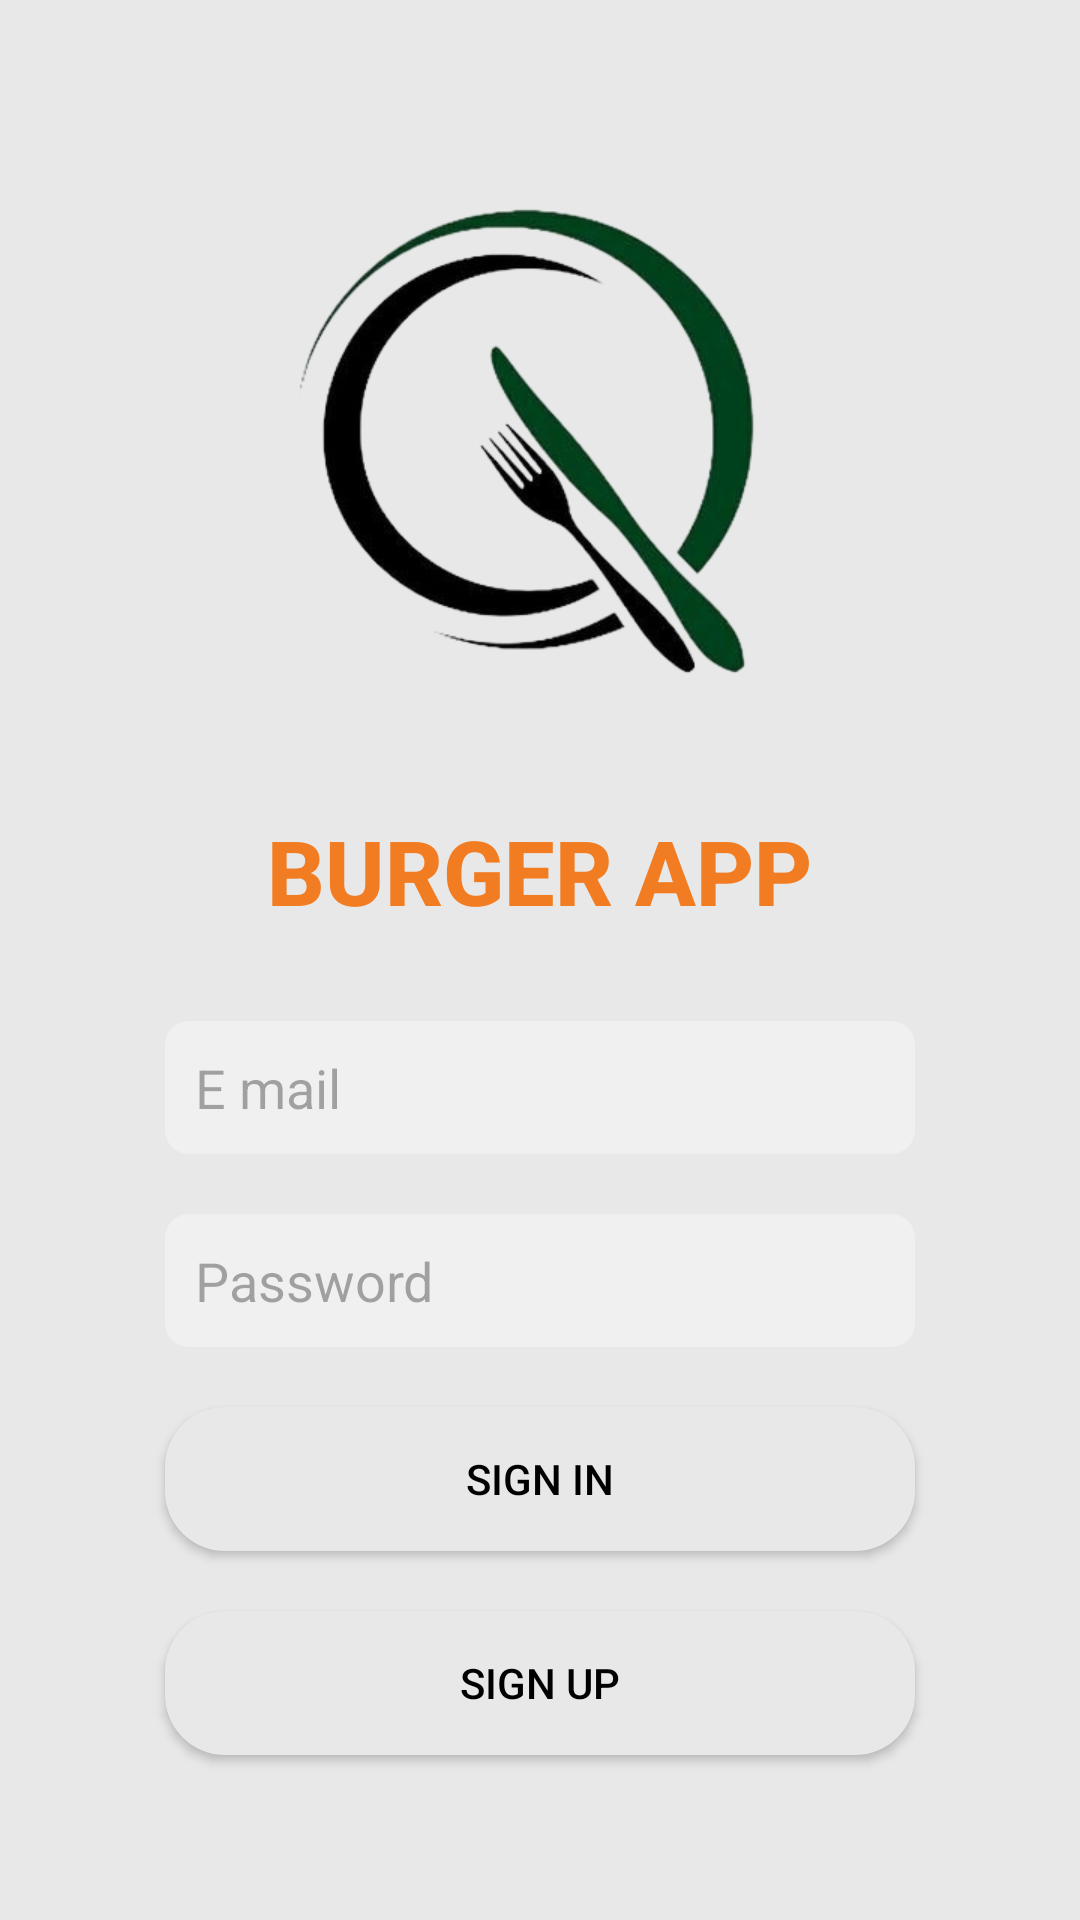

Layout XML and referenced resources for this Android screen:
<!-- AndroidManifest.xml: application theme Theme.FoodOrder -->
<!-- res/layout/activity_login.xml -->
<?xml version="1.0" encoding="utf-8"?>
<RelativeLayout xmlns:android="http://schemas.android.com/apk/res/android"
    xmlns:tools="http://schemas.android.com/tools"
    android:layout_width="match_parent"
    android:layout_height="match_parent"
    tools:context=".LoginActivity"
    android:background="@color/grey">

    <ImageView
        android:id="@+id/logoImage"
        android:layout_width="200dp"
        android:layout_height="200dp"
        android:layout_centerHorizontal="true"
        android:layout_marginTop="50dp"
        android:src="@drawable/resim" />

    <TextView
        android:id="@+id/welcomeText"
        android:layout_width="wrap_content"
        android:layout_height="wrap_content"
        android:layout_below="@id/logoImage"
        android:layout_centerHorizontal="true"
        android:layout_marginTop="20dp"
        android:text="BURGER APP"
        android:textSize="30sp"
        android:textStyle="bold"
        android:textColor="@color/orange"
        android:fontFamily="sans-serif-medium" />

    <EditText
        android:id="@+id/email"
        android:layout_width="250dp"
        android:layout_height="wrap_content"
        android:layout_below="@id/welcomeText"
        android:layout_centerHorizontal="true"
        android:layout_marginTop="30dp"
        android:hint="E mail"
        android:drawableStart="@drawable/email_icon"
        android:padding="10dp"
        android:background="@drawable/edit_text_background"
        android:drawablePadding="10dp" />

    <EditText
        android:id="@+id/password"
        android:layout_width="250dp"
        android:layout_height="wrap_content"
        android:layout_below="@id/email"
        android:layout_centerHorizontal="true"
        android:layout_marginTop="20dp"
        android:hint="Password"
        android:inputType="textPassword"
        android:drawableStart="@drawable/kilit_icon"
        android:padding="10dp"
        android:background="@drawable/edit_text_background"
        android:drawablePadding="10dp" />

    <Button
        android:id="@+id/login_button"
        android:layout_width="250dp"
        android:layout_height="wrap_content"
        android:layout_below="@id/password"
        android:layout_centerHorizontal="true"
        android:layout_marginTop="20dp"
        android:text="Sign In"
        android:background="@drawable/button_background"
        android:textColor="@color/black" />

    <Button
        android:id="@+id/register_button"
        android:layout_width="250dp"
        android:layout_height="wrap_content"
        android:layout_below="@id/login_button"
        android:layout_centerHorizontal="true"
        android:layout_marginTop="20dp"
        android:text="Sign Up"
        android:background="@drawable/button_background"
        android:textColor="@color/black" />
</RelativeLayout>
<!-- resources referenced by this layout -->
<resources>
  <color name="black">#000000</color>
  <color name="grey">#e8e8e8</color>
  <color name="orange">#F27c22</color>
  <!-- drawable button_background (drawable) -->
  <?xml version="1.0" encoding="utf-8"?>
  <shape xmlns:android="http://schemas.android.com/apk/res/android">
      <solid android:color="@color/grey" />
      <corners android:radius="20dp" />
      <padding android:left="10dp" android:top="10dp" android:right="10dp" android:bottom="10dp" />
  </shape>
  <!-- drawable edit_text_background (drawable) -->
  <shape xmlns:android="http://schemas.android.com/apk/res/android">
      <solid android:color="#F0F0F0"/>
      <corners android:radius="8dp"/>
      <padding android:left="16dp" android:right="16dp" android:top="10dp" android:bottom="10dp"/>
  </shape>
  <!-- drawable email_icon (drawable) -->
  <?xml version="1.0" encoding="utf-8"?>
  <layer-list xmlns:android="http://schemas.android.com/apk/res/android">
      <item
          android:width="24dp"
          android:height="24dp"
          android:drawable="@drawable/email" />
  </layer-list>
  <!-- drawable kilit_icon (drawable) -->
  <?xml version="1.0" encoding="utf-8"?>
  <layer-list xmlns:android="http://schemas.android.com/apk/res/android">
      <item
          android:width="24dp"
          android:height="24dp"
          android:drawable="@drawable/kilit" />
  </layer-list>
  <!-- drawable resim: png bitmap (drawable, 77570 bytes) -->
  <style name="Theme.FoodOrder" parent="Base.Theme.FoodOrder" />
  <style name="Base.Theme.FoodOrder" parent="Theme.Material3.DayNight.NoActionBar">
          
          <item name="colorPrimary">@color/orange</item>
      </style>
</resources>
